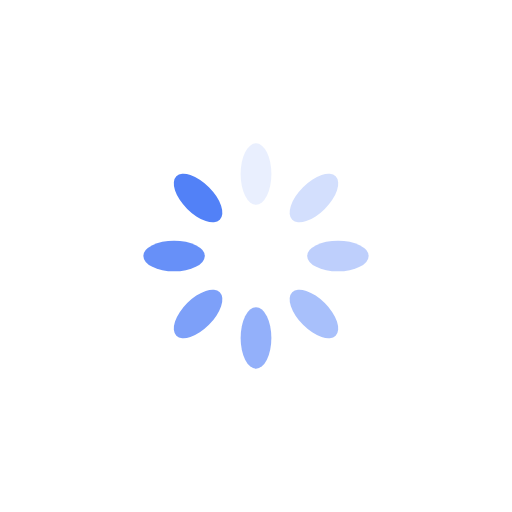
t = 0.00 s
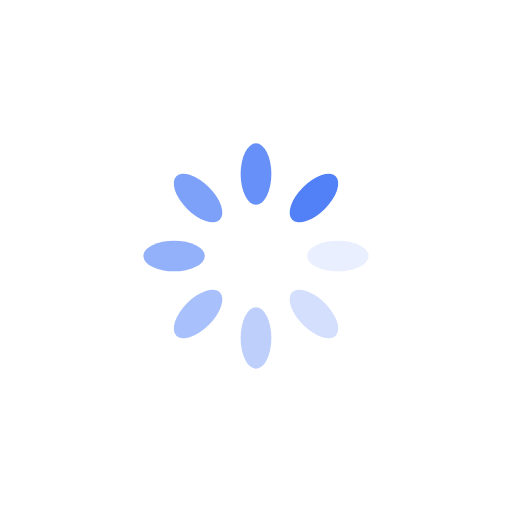
t = 0.25 s
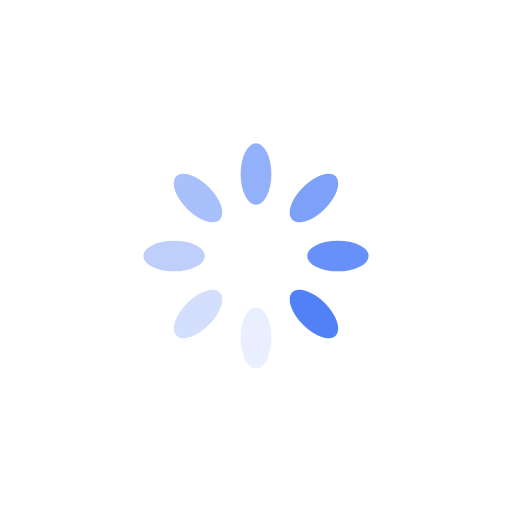
t = 0.50 s
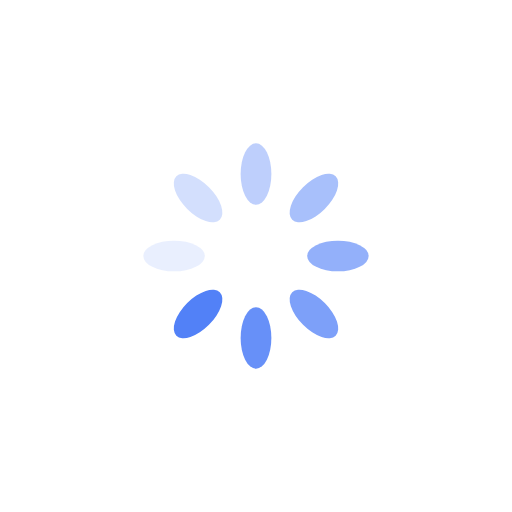
t = 0.75 s

The animated SVG that drew these frames (rendered in a browser with its animation timeline set to each time). Animation: 8 SMIL elements (animate=8); one cycle of 1.00 s, repeats indefinitely.

<svg xmlns="http://www.w3.org/2000/svg" style="margin:auto;background:#fff;display:block;shape-rendering:auto" width="144" height="144" viewBox="0 0 100 100" preserveAspectRatio="xMidYMid"><rect x="47" y="28" rx="3" ry="6" width="6" height="12" fill="#5281f7"><animate attributeName="opacity" values="1;0" keyTimes="0;1" dur="1s" begin="-0.875s" repeatCount="indefinite"/></rect><rect x="47" y="28" rx="3" ry="6" width="6" height="12" fill="#5281f7" transform="rotate(45 50 50)"><animate attributeName="opacity" values="1;0" keyTimes="0;1" dur="1s" begin="-0.75s" repeatCount="indefinite"/></rect><rect x="47" y="28" rx="3" ry="6" width="6" height="12" fill="#5281f7" transform="rotate(90 50 50)"><animate attributeName="opacity" values="1;0" keyTimes="0;1" dur="1s" begin="-0.625s" repeatCount="indefinite"/></rect><rect x="47" y="28" rx="3" ry="6" width="6" height="12" fill="#5281f7" transform="rotate(135 50 50)"><animate attributeName="opacity" values="1;0" keyTimes="0;1" dur="1s" begin="-0.5s" repeatCount="indefinite"/></rect><rect x="47" y="28" rx="3" ry="6" width="6" height="12" fill="#5281f7" transform="rotate(180 50 50)"><animate attributeName="opacity" values="1;0" keyTimes="0;1" dur="1s" begin="-0.375s" repeatCount="indefinite"/></rect><rect x="47" y="28" rx="3" ry="6" width="6" height="12" fill="#5281f7" transform="rotate(225 50 50)"><animate attributeName="opacity" values="1;0" keyTimes="0;1" dur="1s" begin="-0.25s" repeatCount="indefinite"/></rect><rect x="47" y="28" rx="3" ry="6" width="6" height="12" fill="#5281f7" transform="rotate(270 50 50)"><animate attributeName="opacity" values="1;0" keyTimes="0;1" dur="1s" begin="-0.125s" repeatCount="indefinite"/></rect><rect x="47" y="28" rx="3" ry="6" width="6" height="12" fill="#5281f7" transform="rotate(315 50 50)"><animate attributeName="opacity" values="1;0" keyTimes="0;1" dur="1s" begin="0s" repeatCount="indefinite"/></rect></svg>
